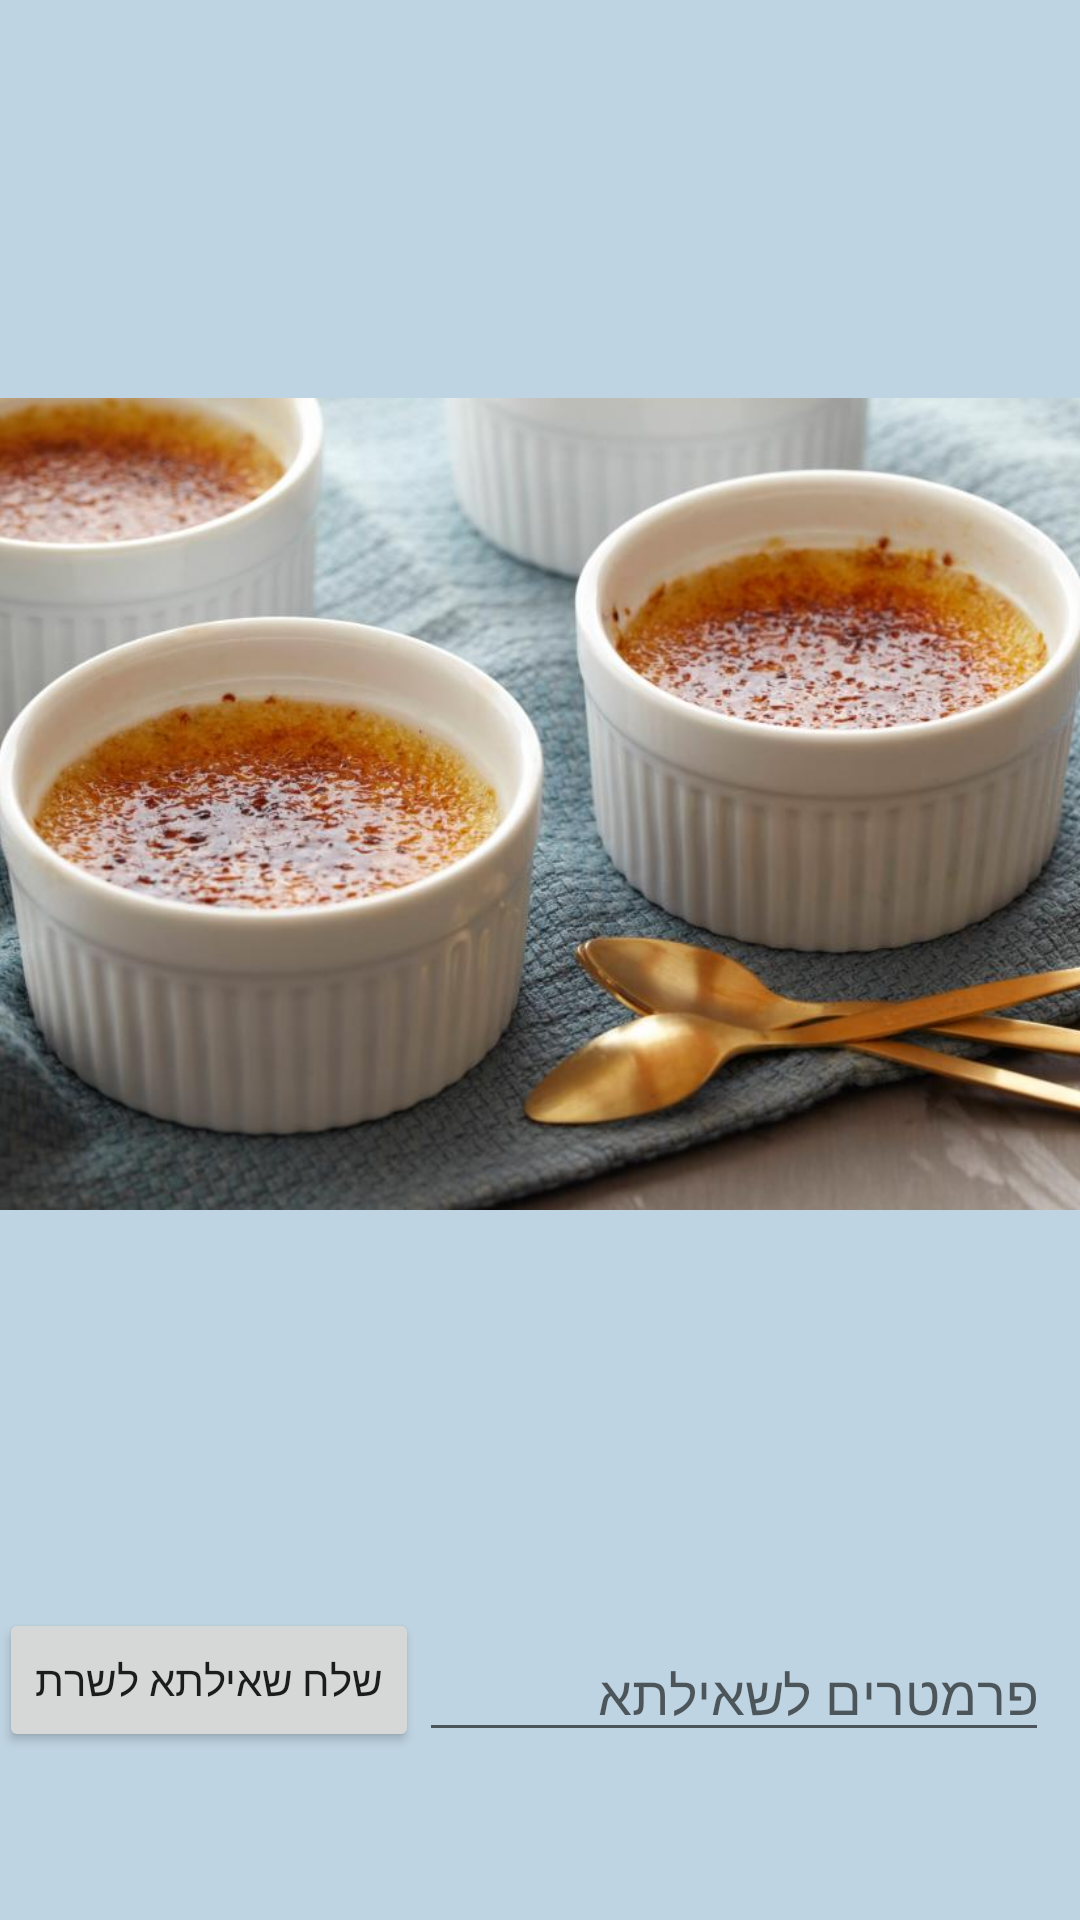

Write the Android layout XML for this screen, with the resource values it uses.
<!-- AndroidManifest.xml: activity theme AppTheme.FullBackground -->
<!-- res/layout/activity_api.xml -->
<?xml version="1.0" encoding="utf-8"?>
<RelativeLayout xmlns:android="http://schemas.android.com/apk/res/android"
    xmlns:app="http://schemas.android.com/apk/res-auto"
    xmlns:tools="http://schemas.android.com/tools"
    android:id="@+id/activity_api"
    android:layout_width="match_parent"
    android:layout_height="match_parent"
    android:paddingBottom="@dimen/activity_vertical_margin"
    android:paddingLeft="@dimen/activity_horizontal_margin"
    android:paddingRight="@dimen/activity_horizontal_margin"
    android:paddingTop="@dimen/activity_vertical_margin"
    tools:context="com.example.user.myapplication.APIActivity">

    <Button
        android:text="שלח שאילתא לשרת"
        android:layout_width="wrap_content"
        android:layout_height="wrap_content"
        android:layout_alignParentBottom="true"
        android:layout_marginBottom="56dp"
        android:id="@+id/btn_request" />

    <TextView
        android:text="Result"
        android:layout_width="wrap_content"
        android:layout_height="wrap_content"
        android:layout_marginLeft="22dp"
        android:layout_marginStart="22dp"
        android:layout_marginTop="27dp"
        android:id="@+id/tv_result"
        android:layout_alignParentTop="true"
        android:layout_alignParentLeft="true"
        android:layout_alignParentStart="true" />

    <EditText
        android:layout_width="wrap_content"
        android:layout_height="wrap_content"
        android:inputType="textPersonName"
        android:text=""
        android:ems="10"
        android:hint="פרמטרים לשאילתא"
        android:layout_alignBottom="@+id/btn_request"
        android:layout_toRightOf="@+id/btn_request"
        android:layout_toEndOf="@+id/btn_request"
        android:id="@+id/et_params" />

    <ImageView
        android:layout_width="wrap_content"
        android:layout_height="wrap_content"
        app:srcCompat="@drawable/creme"
        android:id="@+id/imageView"
        android:layout_above="@+id/btn_request"
        android:layout_alignParentLeft="true"
        android:layout_alignParentStart="true" />
</RelativeLayout>
<!-- resources referenced by this layout -->
<resources>
  <!-- drawable creme: jpeg bitmap (drawable, 66305 bytes) -->
  <style name="AppTheme.FullBackground" parent="AppTheme">
          <item name="android:background">#bfd4e2</item>
          
      </style>
  <style name="AppTheme" parent="Theme.AppCompat.Light.DarkActionBar">
          
          <item name="colorPrimary">@color/colorPrimary</item>
          <item name="colorPrimaryDark">@color/colorPrimaryDark</item>
          <item name="colorAccent">@color/colorAccent</item>
      </style>
  <!-- not gathered from this repository: default colours our renderer supplied (Android Studio template values) -->
  <color name="colorPrimary">#FF6200EE</color>
  <color name="colorPrimaryDark">#FF3700B3</color>
  <color name="colorAccent">#FF03DAC5</color>
</resources>
